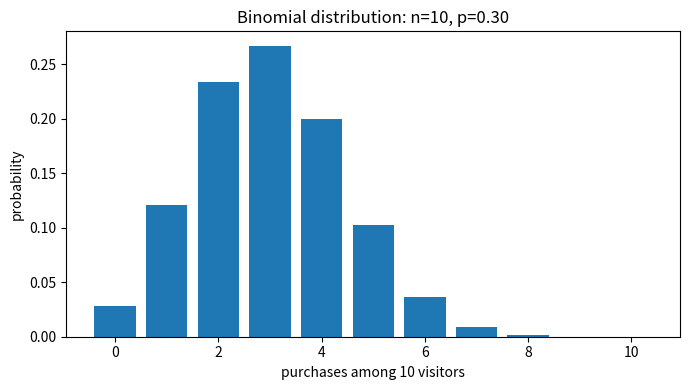
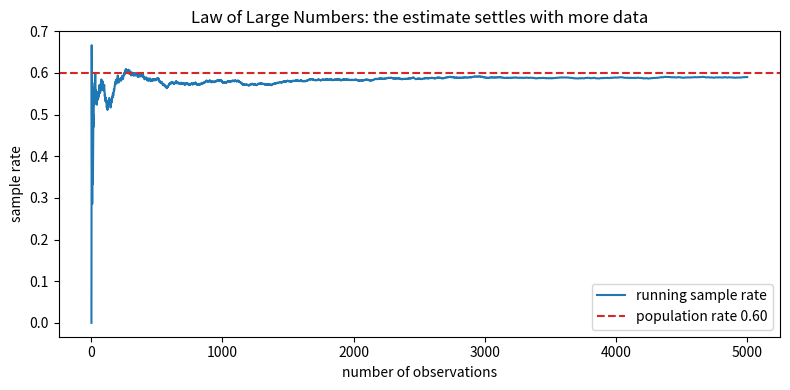
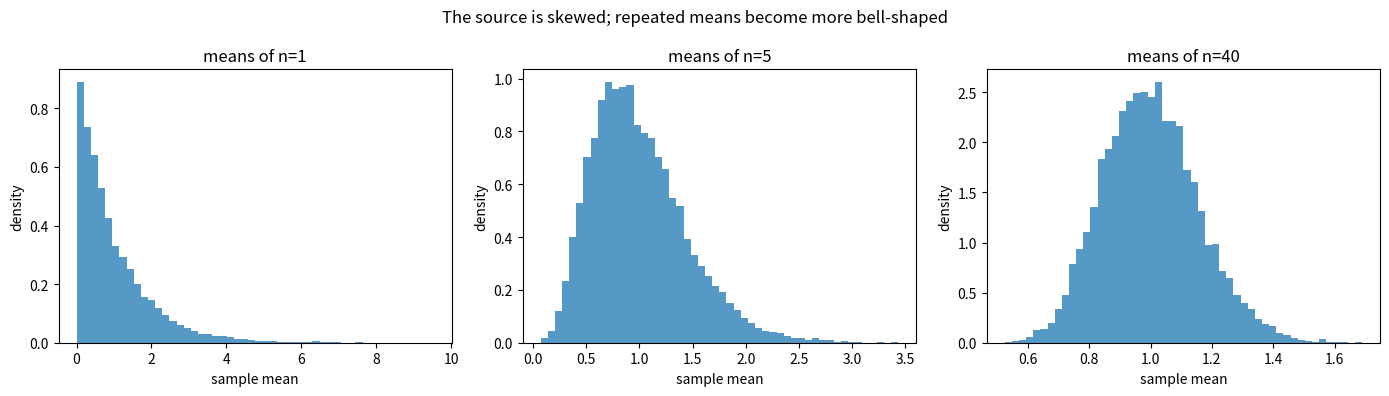
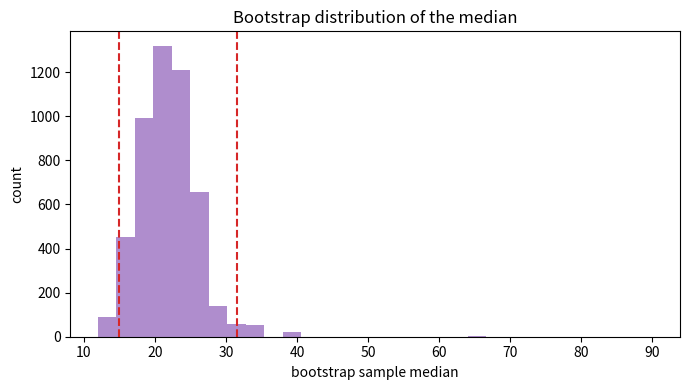

Write Python code to recreate these figures, in order.
import math

import matplotlib.pyplot as plt
import numpy as np
import pandas as pd

random_generator = np.random.default_rng(42)

old_visitors, old_purchases = 1_000, 100
new_visitors, new_purchases = 1_000, 130

old_rate = old_purchases / old_visitors
new_rate = new_purchases / new_visitors
observed_difference = new_rate - old_rate

print(f"old conversion: {old_rate:.1%}")
print(f"new conversion: {new_rate:.1%}")
print(f"observed difference: {observed_difference:.1%} points")

assert np.isclose(old_rate, 0.10)
assert np.isclose(new_rate, 0.13)
assert np.isclose(observed_difference, 0.03)


tiny_purchase_sample = np.array([1, 0, 1, 0, 0])
tiny_rate = tiny_purchase_sample.mean()

print("outcomes:", tiny_purchase_sample)
print("purchases:", tiny_purchase_sample.sum())
print("sample size:", tiny_purchase_sample.size)
print("sample conversion:", tiny_rate)

assert tiny_purchase_sample.sum() == 2
assert np.isclose(tiny_rate, 0.40)


possible_purchases = np.arange(0, 11)
number_of_trials = 10
purchase_probability = 0.30

binomial_probabilities = np.array(
    [
        math.comb(number_of_trials, purchase_count)
        * purchase_probability**purchase_count
        * (1 - purchase_probability) ** (number_of_trials - purchase_count)
        for purchase_count in possible_purchases
    ]
)

figure, axis = plt.subplots(figsize=(7, 4))
axis.bar(possible_purchases, binomial_probabilities, color="tab:blue")
axis.set_xlabel("purchases among 10 visitors")
axis.set_ylabel("probability")
axis.set_title("Binomial distribution: n=10, p=0.30")
figure.tight_layout()
plt.show()

print("sum of probabilities:", binomial_probabilities.sum())
print("most likely purchase count:", possible_purchases[np.argmax(binomial_probabilities)])

assert np.isclose(binomial_probabilities.sum(), 1.0)


study_hours = np.array([1.0, 2.0, 3.0])
exam_scores = np.array([2.0, 4.0, 6.0])

hours_mean = study_hours.mean()
scores_mean = exam_scores.mean()
hours_deviation = study_hours - hours_mean
scores_deviation = exam_scores - scores_mean

hours_variance = np.sum(hours_deviation**2) / (study_hours.size - 1)
scores_variance = np.sum(scores_deviation**2) / (exam_scores.size - 1)
covariance = np.sum(hours_deviation * scores_deviation) / (study_hours.size - 1)
correlation = covariance / np.sqrt(hours_variance * scores_variance)

print("hours deviations:", hours_deviation)
print("score deviations:", scores_deviation)
print("sample variance of hours:", hours_variance)
print("sample covariance:", covariance)
print("sample correlation:", correlation)

assert np.isclose(hours_variance, 1.0)
assert np.isclose(covariance, 2.0)
assert np.isclose(correlation, 1.0)


paired_measurements = np.column_stack([study_hours, exam_scores])
covariance_matrix = np.cov(paired_measurements, rowvar=False, ddof=1)

print("data shape:", paired_measurements.shape)
print("covariance matrix:\n", covariance_matrix)

assert covariance_matrix.shape == (2, 2)
assert np.allclose(covariance_matrix, [[1, 2], [2, 4]])
assert np.allclose(covariance_matrix, covariance_matrix.T)


population = random_generator.exponential(scale=20.0, size=200_000)
population_mean = population.mean()

sample_size = 40
repeated_sample_means = np.array(
    [
        random_generator.choice(population, size=sample_size, replace=True).mean()
        for _ in range(5_000)
    ]
)

estimator_bias = repeated_sample_means.mean() - population_mean
estimated_standard_error = repeated_sample_means.std(ddof=1)

print("population mean:", round(population_mean, 3))
print("average sample mean:", round(repeated_sample_means.mean(), 3))
print("estimated bias:", round(estimator_bias, 3))
print("estimated standard error:", round(estimated_standard_error, 3))

assert abs(estimator_bias) < 0.3
assert estimated_standard_error > 0


coin_flips = random_generator.binomial(n=1, p=0.60, size=5_000)
running_sample_sizes = np.arange(1, coin_flips.size + 1)
running_rates = np.cumsum(coin_flips) / running_sample_sizes

figure, axis = plt.subplots(figsize=(8, 4))
axis.plot(running_sample_sizes, running_rates, label="running sample rate")
axis.axhline(0.60, color="tab:red", linestyle="--", label="population rate 0.60")
axis.set_xlabel("number of observations")
axis.set_ylabel("sample rate")
axis.set_title("Law of Large Numbers: the estimate settles with more data")
axis.legend()
figure.tight_layout()
plt.show()

print("rate after 10 flips:", running_rates[9])
print("rate after 5,000 flips:", running_rates[-1])

assert abs(running_rates[-1] - 0.60) < 0.03


figure, axes = plt.subplots(1, 3, figsize=(14, 4))

for axis, current_sample_size in zip(axes, [1, 5, 40]):
    simulated_means = random_generator.exponential(
        scale=1.0,
        size=(10_000, current_sample_size),
    ).mean(axis=1)
    axis.hist(simulated_means, bins=50, density=True, color="tab:blue", alpha=0.75)
    axis.set_title(f"means of n={current_sample_size}")
    axis.set_xlabel("sample mean")
    axis.set_ylabel("density")

figure.suptitle("The source is skewed; repeated means become more bell-shaped")
figure.tight_layout()
plt.show()


delivery_standard_deviation = 12.0

for delivery_count in [36, 144, 576]:
    standard_error = delivery_standard_deviation / np.sqrt(delivery_count)
    print(f"n={delivery_count:>3}: standard error={standard_error:.2f} minutes")

assert np.isclose(delivery_standard_deviation / np.sqrt(36), 2.0)
assert np.isclose(delivery_standard_deviation / np.sqrt(144), 1.0)


from scipy import stats

delivery_times = np.array([44, 48, 51, 47, 55, 52, 49, 46, 58, 50], dtype=float)
delivery_count = delivery_times.size
mean_delivery_time = delivery_times.mean()
sample_standard_deviation = delivery_times.std(ddof=1)
standard_error = sample_standard_deviation / np.sqrt(delivery_count)
critical_value = stats.t.ppf(0.975, df=delivery_count - 1)
margin_of_error = critical_value * standard_error
confidence_interval = (
    mean_delivery_time - margin_of_error,
    mean_delivery_time + margin_of_error,
)

print("sample mean:", round(mean_delivery_time, 3))
print("sample standard deviation:", round(sample_standard_deviation, 3))
print("standard error:", round(standard_error, 3))
print("t critical value:", round(critical_value, 3))
print("95% confidence interval:", tuple(round(value, 3) for value in confidence_interval))

library_interval = stats.t.interval(
    confidence=0.95,
    df=delivery_count - 1,
    loc=mean_delivery_time,
    scale=standard_error,
)

assert np.allclose(confidence_interval, library_interval)
assert confidence_interval[0] < mean_delivery_time < confidence_interval[1]


def two_proportion_z_test(successes_a, total_a, successes_b, total_b):
    '''Return rates, difference, pooled standard error, z score, and two-sided p-value.'''
    for successes, total in [(successes_a, total_a), (successes_b, total_b)]:
        if not 0 <= successes <= total:
            raise ValueError("successes must lie between zero and total")
        if total <= 0:
            raise ValueError("total must be positive")

    rate_a = successes_a / total_a
    rate_b = successes_b / total_b
    difference = rate_b - rate_a
    pooled_rate = (successes_a + successes_b) / (total_a + total_b)
    null_standard_error = math.sqrt(
        pooled_rate * (1 - pooled_rate) * (1 / total_a + 1 / total_b)
    )
    z_score = difference / null_standard_error
    p_value = 2 * stats.norm.sf(abs(z_score))
    return rate_a, rate_b, difference, null_standard_error, z_score, p_value


test_result = two_proportion_z_test(100, 1_000, 130, 1_000)
rate_a, rate_b, difference, null_se, z_score, p_value = test_result

print(f"old rate: {rate_a:.3f}")
print(f"new rate: {rate_b:.3f}")
print(f"difference: {difference:.3f}")
print(f"null standard error: {null_se:.4f}")
print(f"z score: {z_score:.3f}")
print(f"two-sided p-value: {p_value:.4f}")

assert np.isclose(difference, 0.03)
assert 0 < p_value < 0.05


unpooled_difference_standard_error = math.sqrt(
    old_rate * (1 - old_rate) / old_visitors
    + new_rate * (1 - new_rate) / new_visitors
)
difference_margin = stats.norm.ppf(0.975) * unpooled_difference_standard_error
difference_interval = (
    observed_difference - difference_margin,
    observed_difference + difference_margin,
)

relative_lift = observed_difference / old_rate

print(f"absolute lift: {observed_difference:.1%} points")
print(f"relative lift: {relative_lift:.1%}")
print("approximate 95% interval for absolute lift:",
      tuple(f"{value:.1%}" for value in difference_interval))

assert np.isclose(relative_lift, 0.30)
assert difference_interval[0] > 0


customer_spending = np.array([12, 14, 15, 18, 21, 23, 25, 28, 40, 90], dtype=float)

def bootstrap_statistic(data, statistic_function, repetitions=5_000, seed=123):
    data = np.asarray(data, dtype=float)
    if data.ndim != 1 or data.size < 2:
        raise ValueError("data must be a one-dimensional sample with at least two values")
    generator = np.random.default_rng(seed)
    resample_indices = generator.integers(0, data.size, size=(repetitions, data.size))
    resamples = data[resample_indices]
    return np.apply_along_axis(statistic_function, 1, resamples)


bootstrap_medians = bootstrap_statistic(customer_spending, np.median)
median_interval = np.percentile(bootstrap_medians, [2.5, 97.5])

print("sample median:", np.median(customer_spending))
print("bootstrap median interval:", median_interval)

figure, axis = plt.subplots(figsize=(7, 4))
axis.hist(bootstrap_medians, bins=30, color="tab:purple", alpha=0.75)
axis.axvline(median_interval[0], color="tab:red", linestyle="--")
axis.axvline(median_interval[1], color="tab:red", linestyle="--")
axis.set_xlabel("bootstrap sample median")
axis.set_ylabel("count")
axis.set_title("Bootstrap distribution of the median")
figure.tight_layout()
plt.show()

assert median_interval[0] <= np.median(customer_spending) <= median_interval[1]


experiment_data = pd.DataFrame(
    {
        "variant": ["old", "new"],
        "visitors": [1_000, 1_000],
        "purchases": [100, 130],
        "revenue": [25_000.0, 29_000.0],
    }
)

required_columns = {"variant", "visitors", "purchases", "revenue"}
if set(experiment_data.columns) != required_columns:
    raise ValueError("experiment columns do not match the required contract")
if experiment_data["variant"].duplicated().any():
    raise ValueError("variant names must be unique")
if (experiment_data["visitors"] <= 0).any():
    raise ValueError("visitor counts must be positive")
if (experiment_data["purchases"] < 0).any():
    raise ValueError("purchase counts cannot be negative")
if (experiment_data["purchases"] > experiment_data["visitors"]).any():
    raise ValueError("purchases cannot exceed visitors")

report = experiment_data.copy()
report["conversion_rate"] = report["purchases"] / report["visitors"]
report["revenue_per_visitor"] = report["revenue"] / report["visitors"]

old_row = report.loc[report["variant"] == "old"].iloc[0]
new_row = report.loc[report["variant"] == "new"].iloc[0]
project_test = two_proportion_z_test(
    int(old_row["purchases"]),
    int(old_row["visitors"]),
    int(new_row["purchases"]),
    int(new_row["visitors"]),
)
project_difference = project_test[2]
project_p_value = project_test[5]
project_relative_lift = project_difference / old_row["conversion_rate"]

project_standard_error = math.sqrt(
    old_row["conversion_rate"] * (1 - old_row["conversion_rate"]) / old_row["visitors"]
    + new_row["conversion_rate"] * (1 - new_row["conversion_rate"]) / new_row["visitors"]
)
project_margin = stats.norm.ppf(0.975) * project_standard_error
project_interval = (
    project_difference - project_margin,
    project_difference + project_margin,
)

print(report.to_string(index=False))
print(f"\nabsolute conversion lift: {project_difference:.1%} points")
print(f"relative conversion lift: {project_relative_lift:.1%}")
print(f"two-sided p-value: {project_p_value:.4f}")
print("approximate 95% lift interval:", tuple(f"{value:.1%}" for value in project_interval))
print("evidence statement: data conflicts with equal rates at alpha=0.05")
print("decision statement: shipping still requires effect, guardrail, and validity review")

assert np.isclose(project_difference, 0.03)
assert np.isclose(project_relative_lift, 0.30)
assert project_p_value < 0.05
assert new_row["revenue_per_visitor"] > old_row["revenue_per_visitor"]
